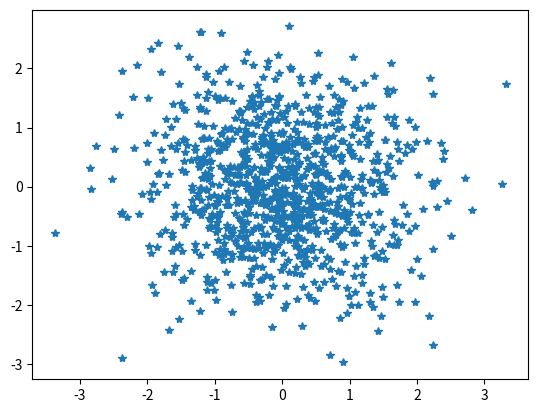

Python code for this plot:
# -*- coding: utf-8 -*-
"""
Created on Sun Jun 12 13:42:21 2016

@author: ontibile
"""

import numpy as np
from matplotlib import pyplot as plt
from numpy.fft import fft, ifft, fftfreq
import time


class Particles:
    def __init__(self,n=1000,G=1.0,soft=0.1,m=1.0,dt=0.1,ncell=500):
        self.val={}
        self.val['n']=n
        self.val['dt']=dt
        self.val['G']=G
        
        self.den=np.ones(self.val['n'])
        self.x=np.random.randn(n)
        self.y=np.random.randn(n)
        self.m=np.ones(self.val['n'])
        self.vx=0*self.x
        self.vy=0*self.x
        #density of each particle
        #self.v=numpy.ones(self.val['n'])
        self.val['soft']=soft
        self.ncell=ncell

    def softened_pot(self):
        pot=0
        for i in range(0,self.opts['n']-1):
            dx=self.x[i]-self.x[i+1:]
            dy=self.y[i]-self.y[i+1:]
            rsqr=(dx*dx+dy*dy)
            soft=self.val['soft']**2
            rsqr[rsqr<soft]=soft
            rsqr=rsqr+soft
            r=np.sqrt(rsqr)
            r3inv=1.0/(r*rsqr)
            self.fx[i]=-np.sum(self.m*dx*r3)*self.val['G']
            self.fy[i]=-np.sum(self.m*dy*r3)*self.val['G']
            pot+=self.val['G']*np.sum(self.m/r)
        return -0.5*pot
    
    
    def rho_den(self):
        rho=0.0
        number=1
        m=self.m
        x=self.x
        y=self.y
        for i in range(len(x)):
            r_sq= (self.x[i]-self.x)**2+(self.y[i]-self.y)**2
            if (r_sq<number):
                if (r_sq<0.5*qs):
                    rho += 8.0/np.pi*(1.0-6.0*r_sq**2 + 0.6*r_sq**3)
                else:
                        rho += 16.0/np.pi* (1.0-r_sq)**3
        return rho*m

    def potential(self):
        density=self.rho_den()
        soft_pot=self.softened_pot()
        ft1=fft(density)
        ft2=fft(soft_pot)
        conv_pot=ifft(ft1*ft2)
        return conv_pot
    
    
    def evolve(self):
        self.x+=self.vx*self.val['dt']
        self.y+=self.vy*self.val['dt']
        pot=self.potential()
        self.vx+=self.fx*self.val['dt']
        self.vy+=self.fy*self.val['dt']
        kinetic=0.5*np.sum(self.m*(self.vx**2+self.vy**2))
        return pot+kinetic    
        

if __name__=='__main__':
    plt.ion
    nn=3000
    particle=Particles()
    plt.clf()
    plt.plot(particle.x,particle.y,'*')
    plt.show()